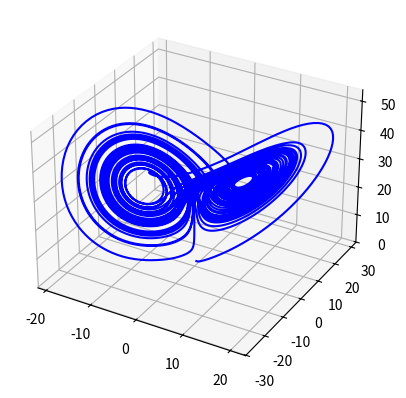
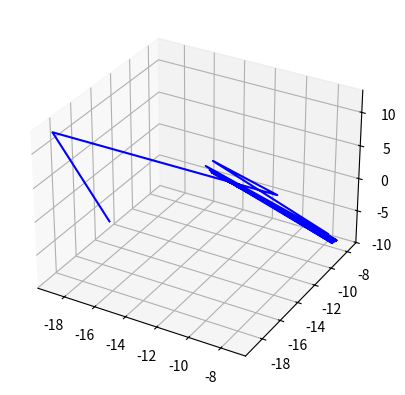

Reproduce these figures in Python, in order.
import numpy as np
from scipy.integrate import solve_ivp
import matplotlib.pyplot as plt



def random_adjacency_matrix(n):
    matrix = np.random.choice([-1, 0, 1], size=(n, n), p=[0.05, 0.9, 0.05])
    #np.random.uniform(-1, 1, size=(n, n))

    # No vertex connects to itself
    for i in range(n):
        matrix[i][i] = 0

    # If i is connected to j, j is connected to i
    for i in range(n):
        for j in range(n):
            if np.abs(matrix[j][i]) == 1 or np.abs(matrix[i][j]) == 1:
                if (i % 2) == 0:
                    matrix[i][j], matrix[j, i] = 1, 1
                else:
                    matrix[i][j], matrix[j, i] = -1, -1
            else:
                matrix[i][j] = matrix[j][i]

    matrix = np.reshape(matrix, (n,n))
    return matrix




#define lorenz system
def lorenz(t, xyz, a, b, c):
    x = xyz
    dxdt = np.empty(3)
    dxdt[0] = a * (x[1] - x[0])
    dxdt[1] = x[0] * (b - x[2]) - x[1]
    dxdt[2] = x[0] * x[1] - c * x[2]
    return dxdt


#lorenz system parameters
a, b, c = 10.0, 30.0, 2


# sol = np.empty((steps+1, 3))

#initial value
x0 = np.array([0.0, 1.0, 1.0])

#timedomain
tmax = 50

washout = 500
training = 10000
prediction = 1000

steps = washout + training
t = np.linspace(0, tmax, steps)

sol = solve_ivp(lorenz, (0, tmax), x0, method='RK45', t_eval=t, args=(a, b, c))



# print(time, '\n', x, y, z)



time = np.array(sol.t)
coo = np.array(sol.y)
x, y, z = coo[0], coo[1], coo[2]

# plt.plot(t, x, color='r', label='x')
# plt.plot(t, y, color='g', label='y')
# plt.plot(t, z, color='b', label='z')
#
# plt.show()

plt.figure('lorenz solution')

ax = plt.axes(projection='3d')

# Data for a three-dimensional line
xline = x
yline = y
zline = z
ax.plot3D(xline, yline, zline, 'blue')

# plt.show()



n = 60


r = np.ones(n) #np.random.rand(n, 1) * 100
#r = np.array(r)

# Win = np.random.random((n, 3)) * 100
# Win = [[random.choice([0, -c, c]) for i in range(n)] for j in range(3)]
# Win = np.reshape(Win, (n,3))

Win = np.random.choice([0, 1], size=(n, 3), p=[0.7, 0.3]) #scs.random(n, 3, density=0.25, random_state=None) * 10
W_r = random_adjacency_matrix(n)
W_r = (1 / np.max(np.linalg.eigvals(W_r))) * W_r

l = 1.0

X = []

for k in range(washout + training):
    r = (1 - l) * r + l * np.arctan(Win @ np.array([x[k], y[k], z[k]]) + W_r @ r)
    X.append(r)

X = np.array(X).reshape((n, washout + training))

beta = 10
Xtarget = [np.array([x[k], y[k], z[k]]) for k in range(washout + training)]
Xtarget = np.array(Xtarget).T

Wout = Xtarget @ X.T @ np.linalg.inv(X @ X.T + beta * np.identity(n))

s = 0
for k in range(washout):
    r = (1 - l) * r + l * np.arctan(Win @ np.array([x[k], y[k], z[k]]) + W_r @ r)
    s = s + np.linalg.norm(np.array([x[k], y[k], z[k]]) - (Wout @ r), None)
print(s)

x, y, z = [], [], []

for k in range(prediction):
    r = (1 - l) * r + l * np.arctan(Win @ (Wout @ r) + W_r @ r)
    x.append((Wout @ r)[0])
    y.append((Wout @ r)[1])
    z.append((Wout @ r)[2])



plt.figure('lorenz prediction')

ax = plt.axes(projection='3d')

# Data for a three-dimensional line
xline = x
yline = y
zline = z
ax.plot3D(xline, yline, zline, 'blue')

plt.show()
